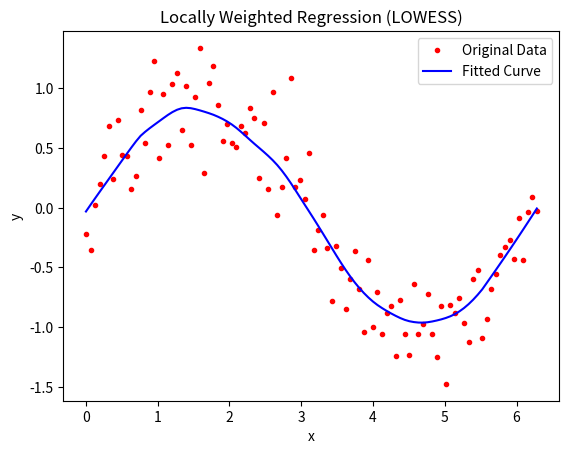

This figure's Python source:
#Locally Weighted Regression

from math import ceil
import numpy as np
from scipy import linalg
import matplotlib.pyplot as plt

def lowess(x, y, f, iterations):
    n = len(x)
    r = int(ceil(f * n))
    h = [np.sort(np.abs(x - x[i]))[r] for i in range(n)]
    w = np.clip(np.abs((x[:, None] - x[None, :]) / h), 0.0, 1.0)
    w = (1 - w ** 3) ** 3
    yest = np.zeros(n)
    delta = np.ones(n)
    for iteration in range(iterations):
        for i in range(n):
            weights = delta * w[:, i]
            b = np.array([np.sum(weights * y), np.sum(weights * y * x)])
            A = np.array([[np.sum(weights), np.sum(weights * x)],
                          [np.sum(weights * x), np.sum(weights * x * x)]])
            beta = linalg.solve(A, b)
            yest[i] = beta[0] + beta[1] * x[i]
        residuals = y - yest
        s = np.median(np.abs(residuals))
        delta = np.clip(residuals / (6.0 * s), -1, 1)
        delta = (1 - delta ** 2) ** 2
    return yest

# Generate sample data
n = 100
x = np.linspace(0, 2 * np.pi, n)
y = np.sin(x) + 0.3 * np.random.randn(n)
f = 0.25
iterations = 3

# Apply LOWESS algorithm
yest = lowess(x, y, f, iterations)

# Plot original data and fitted curve
plt.plot(x, y, "r.", label="Original Data")
plt.plot(x, yest, "b-", label="Fitted Curve")
plt.legend()
plt.xlabel("x")
plt.ylabel("y")
plt.title("Locally Weighted Regression (LOWESS)")
plt.show()
